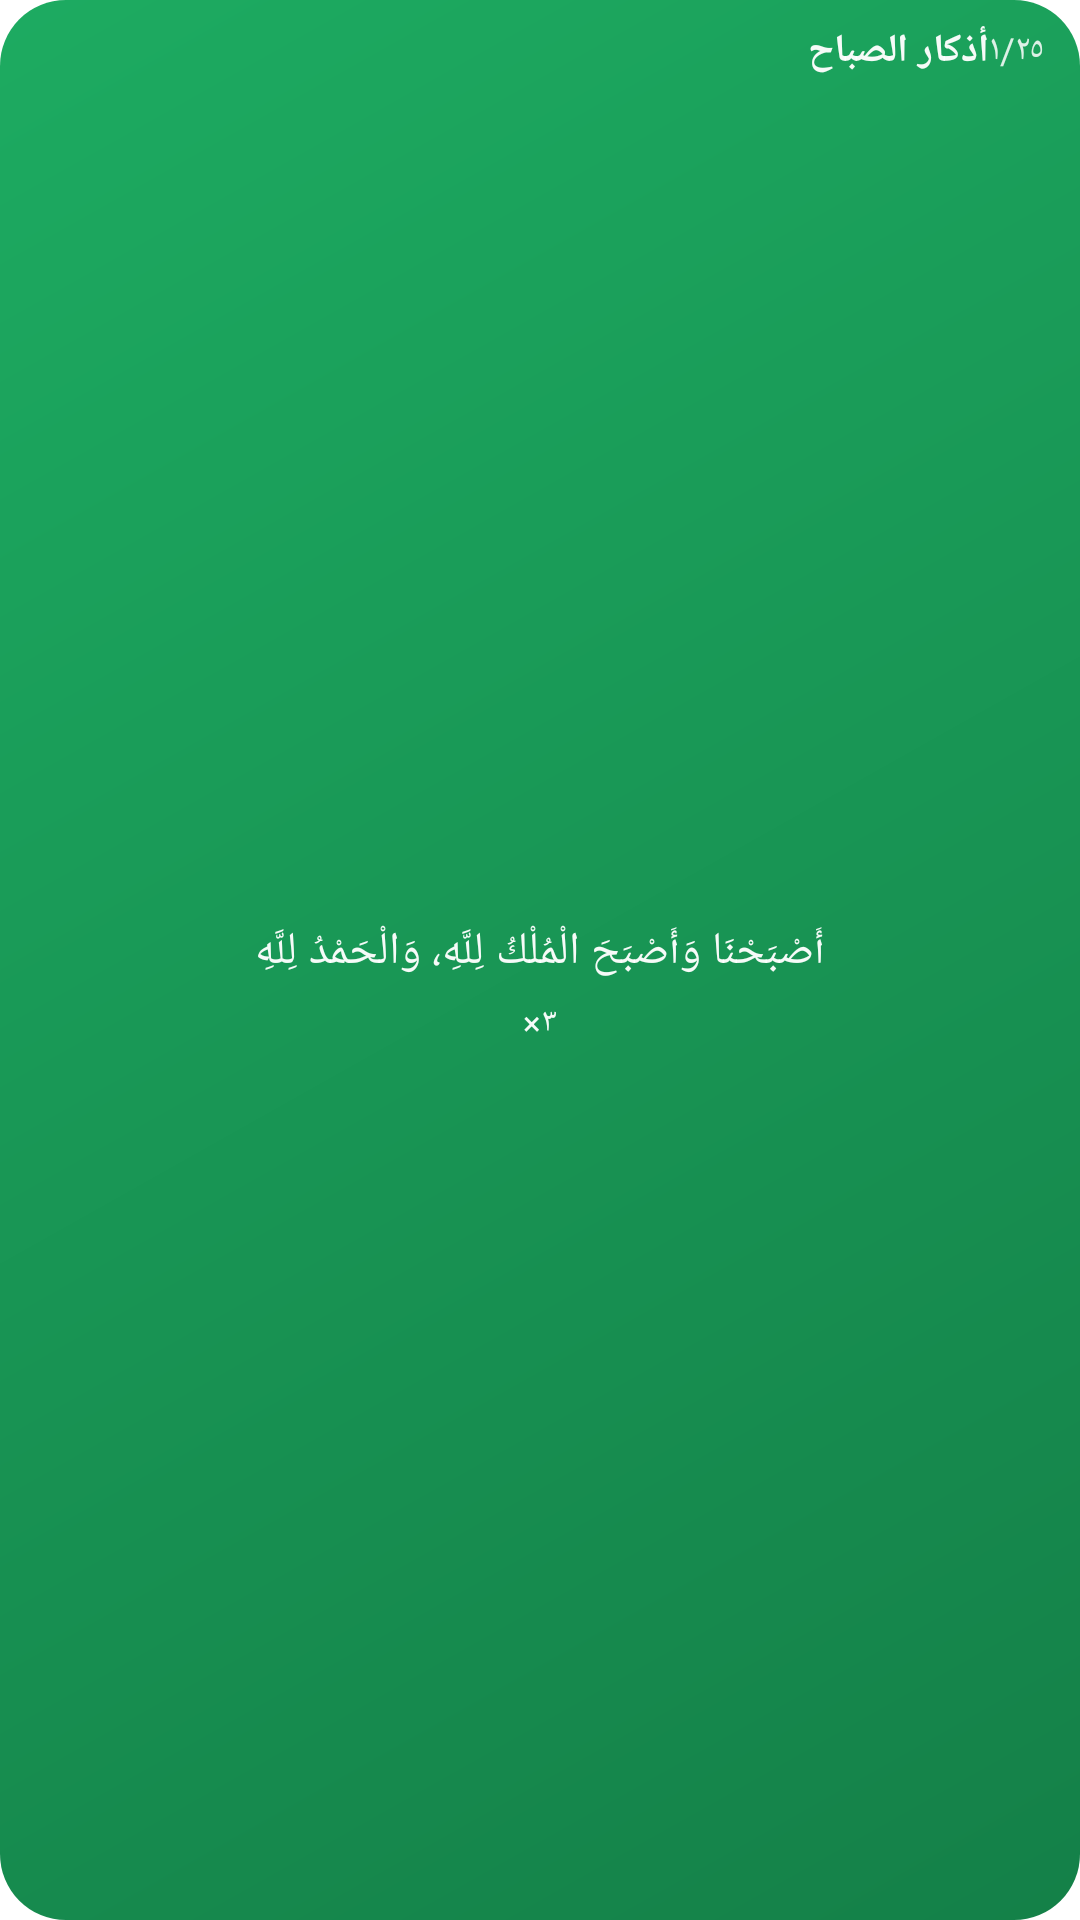

This screen was rendered from an Android layout file. Write that file and the resources it references.
<!-- AndroidManifest.xml: fallback theme Theme.MaterialComponents.DayNight.NoActionBar -->
<!-- res/layout/widget_athkar.xml -->
<?xml version="1.0" encoding="utf-8"?>
<LinearLayout xmlns:android="http://schemas.android.com/apk/res/android"
    android:id="@+id/athkar_widget_root"
    android:layout_width="match_parent"
    android:layout_height="match_parent"
    android:background="@drawable/widget_bg"
    android:orientation="vertical"
    android:paddingHorizontal="12dp"
    android:paddingVertical="8dp">

    <TextView
        android:id="@+id/athkar_widget_empty"
        android:layout_width="match_parent"
        android:layout_height="match_parent"
        android:gravity="center"
        android:text="@string/widget_athkar_empty_hint"
        android:textColor="@color/widget_text_primary"
        android:textSize="13sp"
        android:visibility="gone" />

    <LinearLayout
        android:id="@+id/athkar_widget_content"
        android:layout_width="match_parent"
        android:layout_height="match_parent"
        android:orientation="vertical">

        
        <LinearLayout
            android:layout_width="match_parent"
            android:layout_height="wrap_content"
            android:gravity="center_vertical"
            android:orientation="horizontal">

            <TextView
                android:id="@+id/athkar_widget_title"
                android:layout_width="0dp"
                android:layout_height="wrap_content"
                android:layout_weight="1"
                android:maxLines="1"
                android:text="@string/widget_athkar_preview_title"
                android:textColor="@color/widget_text_primary"
                android:textSize="13sp"
                android:textStyle="bold" />

            <TextView
                android:id="@+id/athkar_widget_progress"
                android:layout_width="wrap_content"
                android:layout_height="wrap_content"
                android:text="@string/widget_athkar_preview_progress"
                android:textColor="@color/widget_text_secondary"
                android:textSize="12sp" />
        </LinearLayout>

        
        <LinearLayout
            android:id="@+id/athkar_widget_body"
            android:layout_width="match_parent"
            android:layout_height="0dp"
            android:layout_weight="1"
            android:gravity="center"
            android:orientation="vertical">

            <TextView
                android:id="@+id/athkar_widget_text"
                android:layout_width="match_parent"
                android:layout_height="wrap_content"
                android:ellipsize="end"
                android:gravity="center"
                android:lineSpacingMultiplier="1.25"
                android:maxLines="5"
                android:text="@string/widget_athkar_preview_text"
                android:textColor="@color/widget_text_primary"
                android:textSize="15sp" />

            <TextView
                android:id="@+id/athkar_widget_count"
                android:layout_width="wrap_content"
                android:layout_height="wrap_content"
                android:layout_marginTop="4dp"
                android:background="@drawable/widget_cell_highlight"
                android:paddingHorizontal="10dp"
                android:paddingVertical="2dp"
                android:text="@string/widget_athkar_preview_count"
                android:textColor="@color/widget_text_primary"
                android:textSize="11sp" />
        </LinearLayout>
    </LinearLayout>
</LinearLayout>
<!-- resources referenced by this layout -->
<resources>
  <color name="widget_text_primary">#F5FFFFFF</color>
  <color name="widget_text_secondary">#D9FFFFFF</color>
  <!-- drawable widget_bg (drawable) -->
  <?xml version="1.0" encoding="utf-8"?>
  <shape xmlns:android="http://schemas.android.com/apk/res/android"
      android:shape="rectangle">
      <gradient
          android:angle="315"
          android:startColor="@color/widget_surface_start"
          android:endColor="@color/widget_surface_end" />
      <corners android:radius="22dp" />
  </shape>
  <!-- drawable widget_cell_highlight (drawable) -->
  <?xml version="1.0" encoding="utf-8"?>
  <shape xmlns:android="http://schemas.android.com/apk/res/android"
      android:shape="rectangle">
      <solid android:color="@color/widget_highlight" />
      <corners android:radius="12dp" />
  </shape>
  <string name="widget_athkar_empty_hint">Open the app to load athkar</string>
  <string name="widget_athkar_preview_count">×٣</string>
  <string name="widget_athkar_preview_progress">١/٢٥</string>
  <string name="widget_athkar_preview_text">أَصْبَحْنَا وَأَصْبَحَ الْمُلْكُ لِلَّهِ، وَالْحَمْدُ لِلَّهِ</string>
  <string name="widget_athkar_preview_title">أذكار الصباح</string>
  <color name="widget_surface_start">#1DAB61</color>
  <color name="widget_surface_end">#148048</color>
  <color name="widget_highlight">#00000000</color>
</resources>
